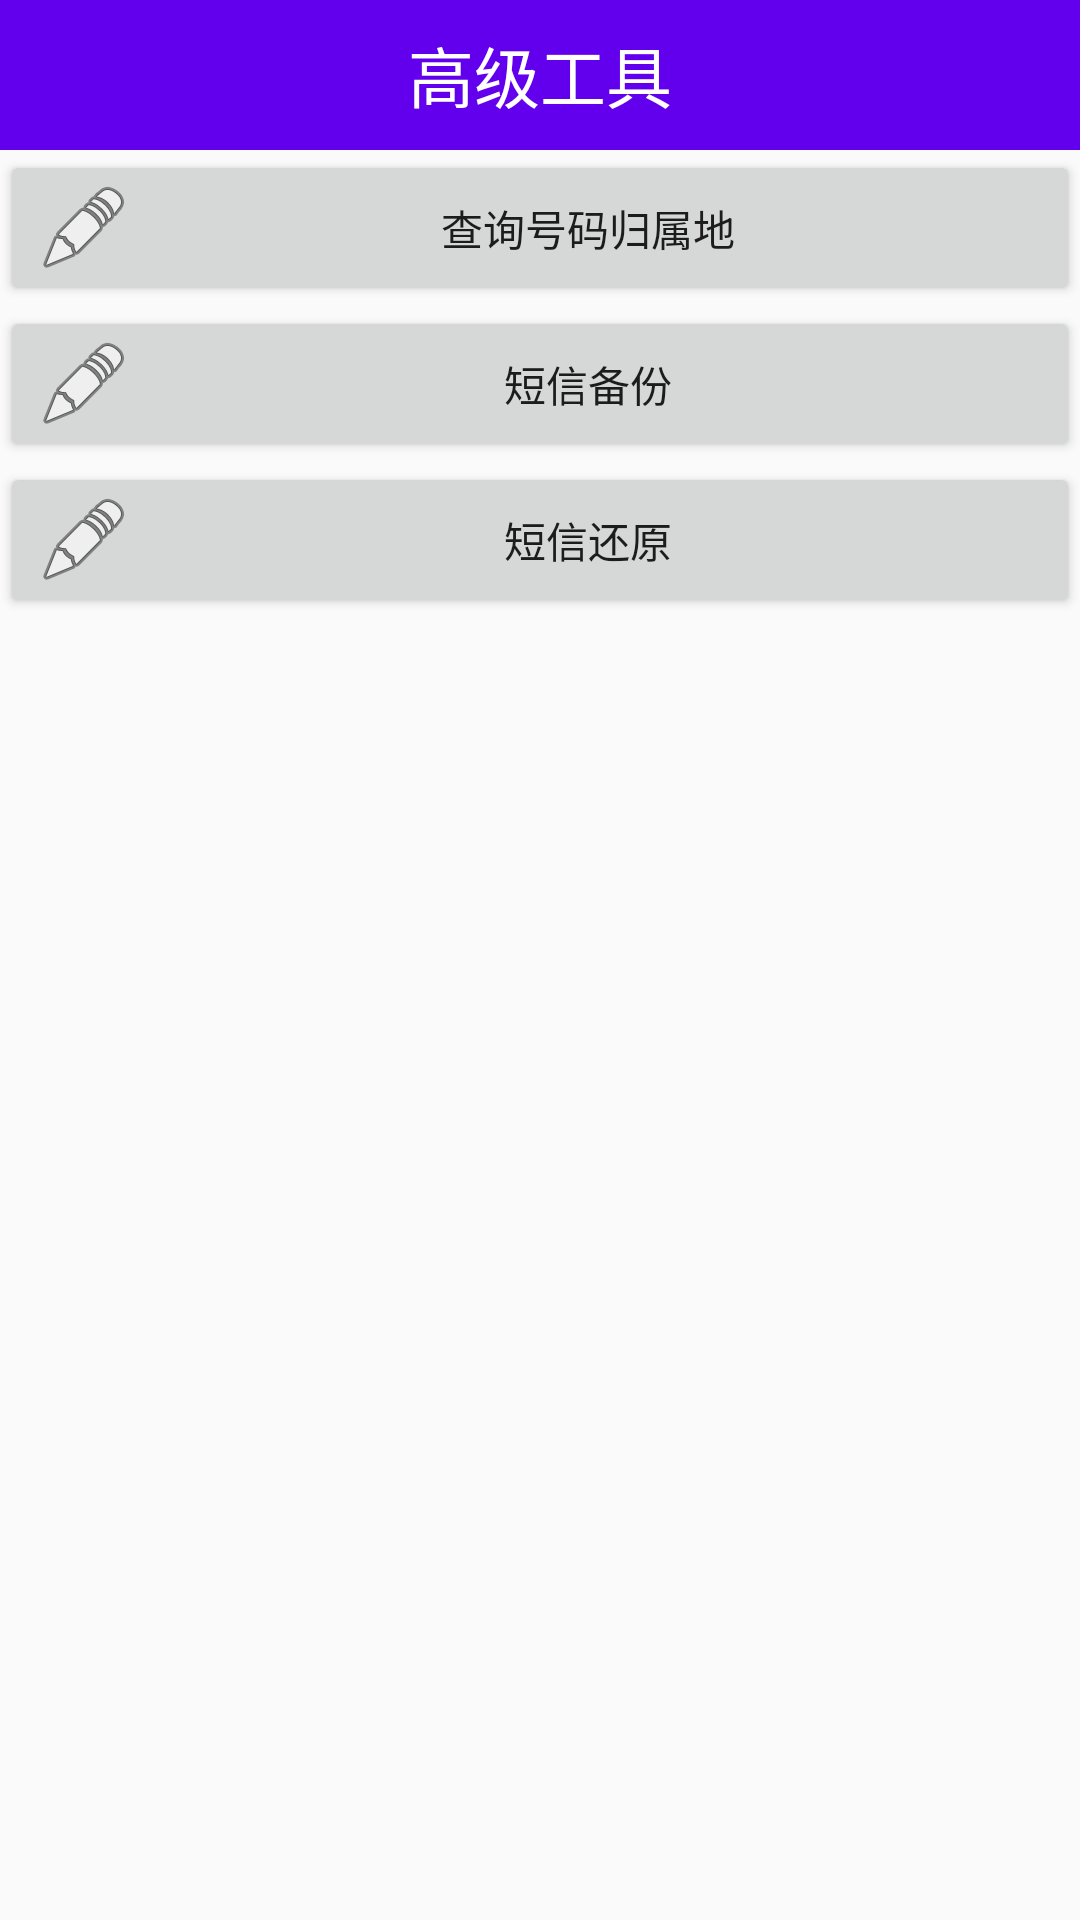

The Android layout XML behind this screen, and the referenced resources:
<!-- AndroidManifest.xml: application theme AppTheme -->
<!-- res/layout/activity_atools.xml -->
<?xml version="1.0" encoding="utf-8"?>
<LinearLayout
    xmlns:android="http://schemas.android.com/apk/res/android"
    xmlns:tools="http://schemas.android.com/tools"
    android:layout_width="match_parent"
    android:layout_height="match_parent"
    android:orientation="vertical"
    tools:context="com.lovec.mobilesafe.AToolsActivity">

    <TextView
        android:layout_width="match_parent"
        android:layout_height="50dp"
        android:background="@color/colorPrimary"
        android:gravity="center_vertical|center_horizontal"
        android:paddingBottom="5dp"
        android:paddingTop="5dp"
        android:text="高级工具"
        android:textColor="#fff"
        android:textSize="22sp"/>

    <Button
        android:layout_width="match_parent"
        android:layout_height="wrap_content"
        android:drawableLeft="@android:drawable/ic_menu_edit"
        android:onClick="queryaddress"
        android:text="查询号码归属地"/>

    <Button
        android:layout_width="match_parent"
        android:layout_height="wrap_content"
        android:drawableLeft="@android:drawable/ic_menu_edit"
        android:onClick="backupsms"
        android:text="短信备份"
        />


    <Button
        android:layout_width="match_parent"
        android:layout_height="wrap_content"
        android:drawableLeft="@android:drawable/ic_menu_edit"
        android:onClick="restoresms"
        android:text="短信还原"
        />
</LinearLayout>
<!-- resources referenced by this layout -->
<resources>
  <style name="AppTheme" parent="Theme.AppCompat.Light.DarkActionBar">
          
          <item name="colorPrimary">@color/colorPrimary</item>
          <item name="colorPrimaryDark">@color/colorPrimaryDark</item>
          <item name="colorAccent">@color/colorAccent</item>
          <item name="windowNoTitle">true</item>
      </style>
  <!-- not gathered from this repository: default colours our renderer supplied (Android Studio template values) -->
  <color name="colorPrimary">#FF6200EE</color>
  <color name="colorPrimaryDark">#FF3700B3</color>
  <color name="colorAccent">#FF03DAC5</color>
</resources>
